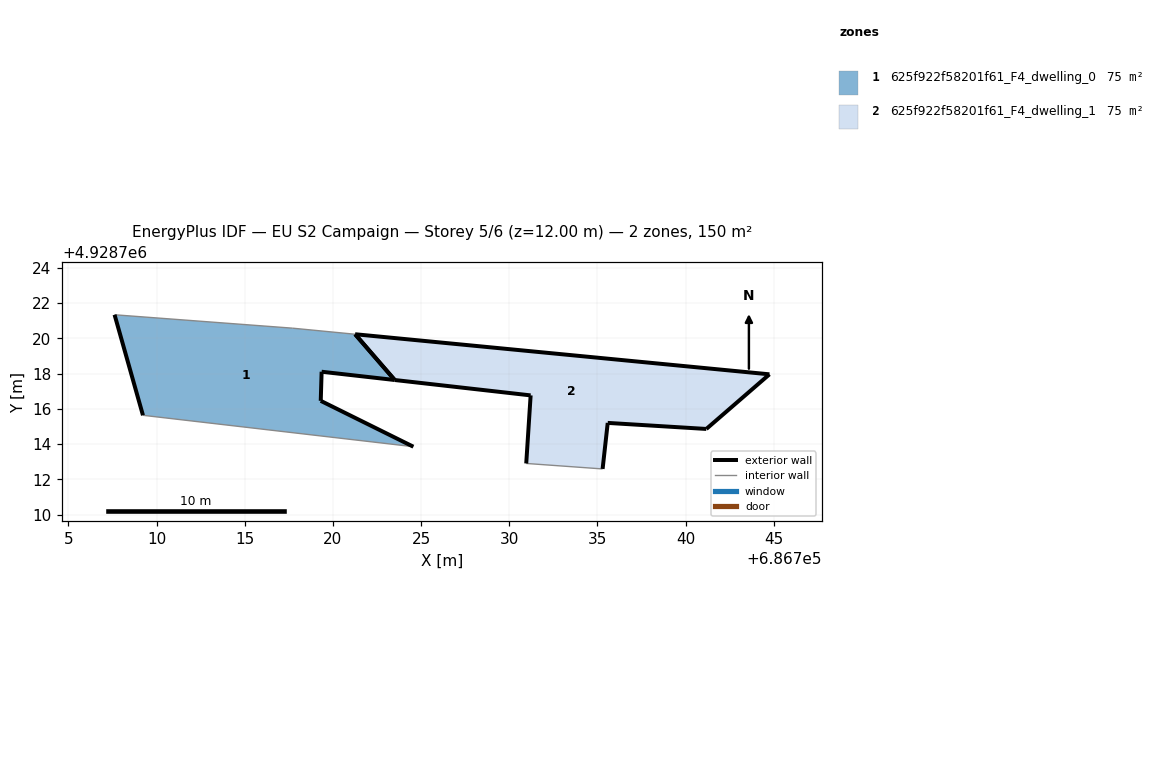
=== STOREY PLAN SPEC (per zone: floor XY polygon, exterior-wall plan segments, windows/doors) ===
zone 1: 625f922f58201f61_F4_dwelling_0  (75.2 m²)
  floor: (686724.56, 4928713.85) (686719.31, 4928716.45) (686719.36, 4928718.10) (686723.50, 4928717.63) (686721.26, 4928720.23) (686717.71, 4928720.57) (686707.62, 4928721.33) (686709.23, 4928715.63)
  exterior wall: (686719.36, 4928718.10) – (686719.31, 4928716.45)  [1.7 m]
  exterior wall: (686719.31, 4928716.45) – (686724.56, 4928713.85)  [5.9 m]
  exterior wall: (686709.23, 4928715.63) – (686707.62, 4928721.33)  [5.9 m]
  exterior wall: (686723.51, 4928717.63) – (686719.36, 4928718.10)  [4.2 m]
  exterior wall: (686721.26, 4928720.23) – (686723.50, 4928717.63)  [3.4 m]
  interior walls: 3
zone 2: 625f922f58201f61_F4_dwelling_1  (75.2 m²)
  floor: (686741.17, 4928714.86) (686744.75, 4928717.96) (686721.26, 4928720.23) (686723.50, 4928717.63) (686731.21, 4928716.76) (686730.96, 4928712.90) (686735.29, 4928712.59) (686735.58, 4928715.20)
  exterior wall: (686730.96, 4928712.90) – (686731.21, 4928716.76)  [3.9 m]
  exterior wall: (686731.21, 4928716.76) – (686723.51, 4928717.63)  [7.8 m]
  exterior wall: (686721.26, 4928720.23) – (686744.75, 4928717.96)  [23.6 m]
  exterior wall: (686744.75, 4928717.96) – (686741.17, 4928714.86)  [4.7 m]
  exterior wall: (686741.17, 4928714.86) – (686735.58, 4928715.20)  [5.6 m]
  exterior wall: (686735.58, 4928715.20) – (686735.29, 4928712.59)  [2.6 m]
  exterior wall: (686723.51, 4928717.63) – (686721.26, 4928720.23)  [3.4 m]
  interior walls: 1

=== DERIVED (storey summary) ===
Building: EU S2 Campaign
Storey: 5 of 6  (floor level z = 12.00 m)
Storey gross floor area: 150.4 m²
Zones on this storey: 2
  - 625f922f58201f61_F4_dwelling_0: floor 75.2 m²; exterior wall 21.0 m (63.1 m²); WWR 0.0%
  - 625f922f58201f61_F4_dwelling_1: floor 75.2 m²; exterior wall 51.6 m (154.8 m²); WWR 0.0%
Zone adjacency: (none detected)